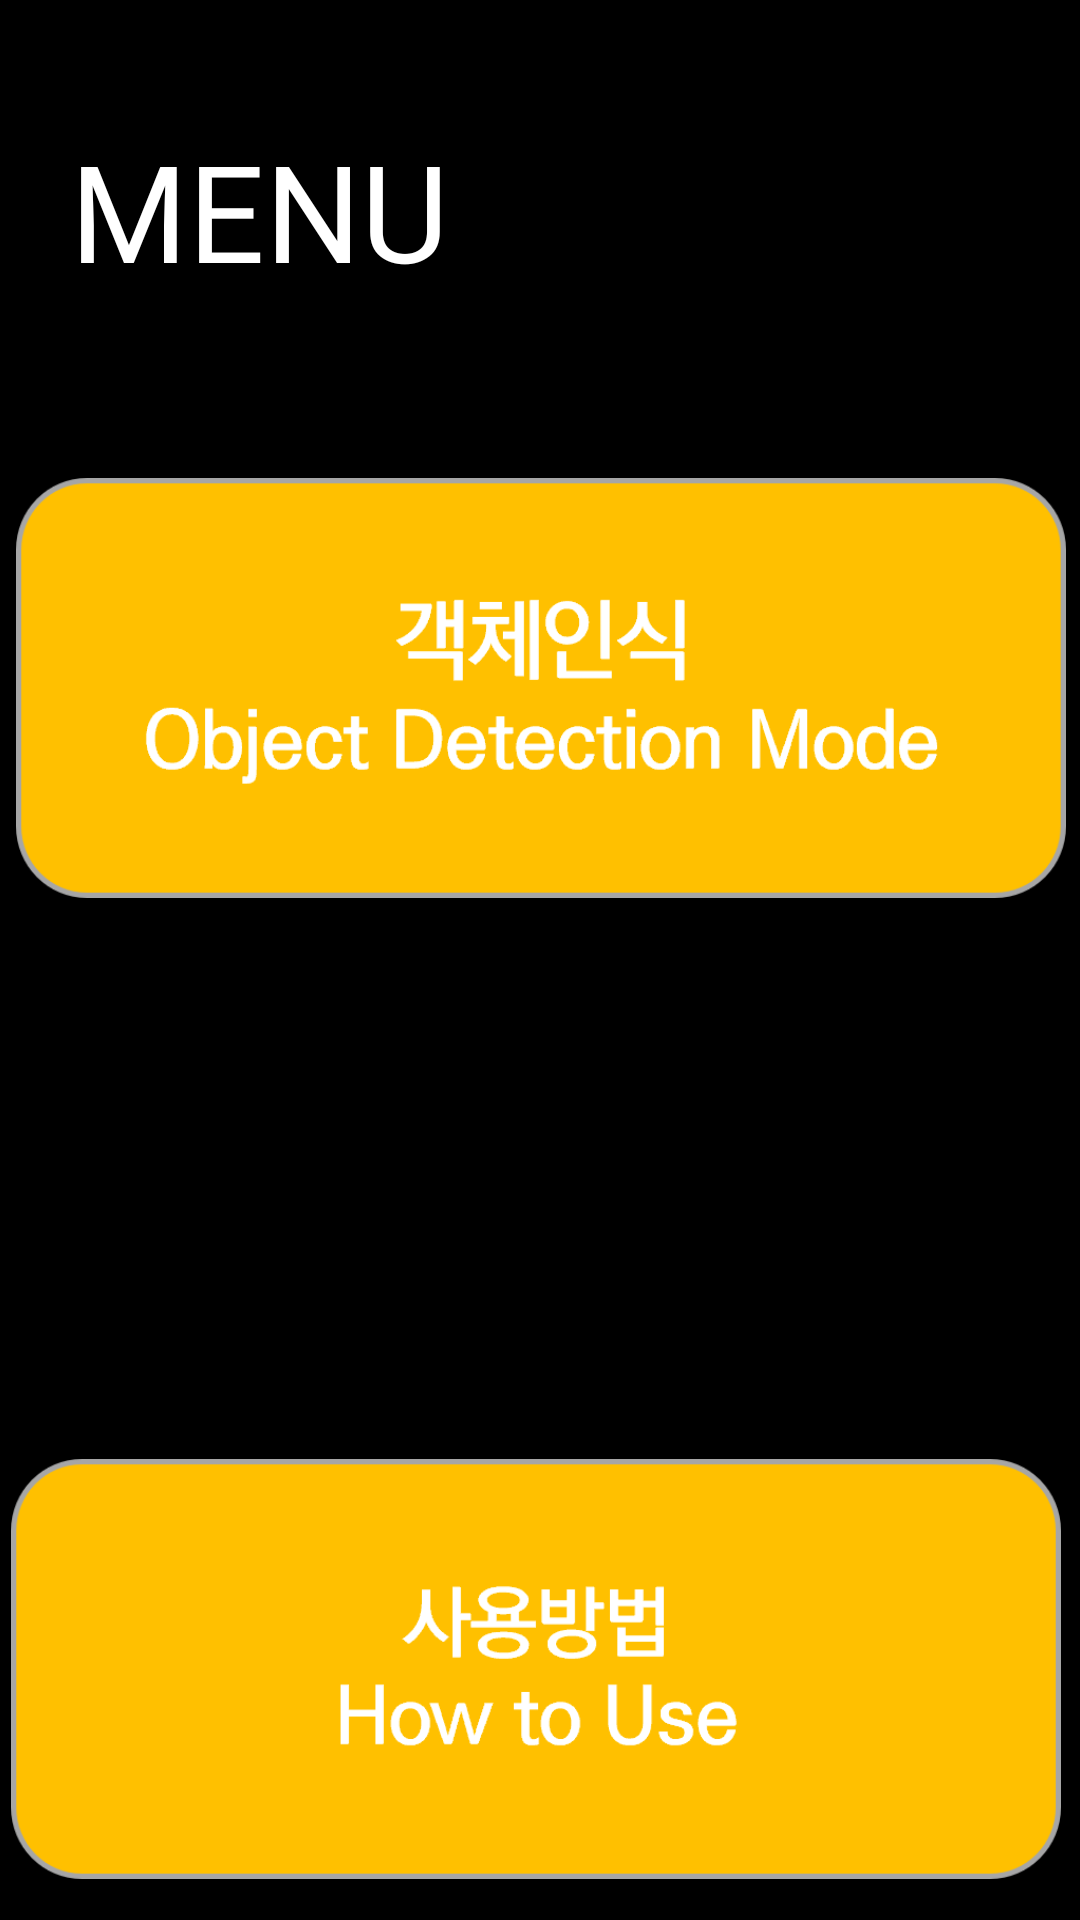

Reconstruct the res/layout file that produces this screen, plus the resources it refers to.
<!-- AndroidManifest.xml: activity theme AppTheme -->
<!-- res/layout/activity_menu.xml -->
<?xml version="1.0" encoding="utf-8"?>
<androidx.constraintlayout.widget.ConstraintLayout xmlns:android="http://schemas.android.com/apk/res/android"
    android:layout_width="match_parent"
    android:layout_height="match_parent"
    xmlns:app="http://schemas.android.com/apk/res-auto"
    xmlns:tools="http://schemas.android.com/tools"
    android:background="#000000">


    <TextView
        android:id="@+id/textView2"
        android:layout_width="wrap_content"
        android:layout_height="wrap_content"
        android:layout_marginTop="40dp"
        android:fontFamily="@font/kopub_dotum_bold"
        android:text="MENU"
        android:textSize="45sp"
        android:textColor="#FFFFFF"
        app:layout_constraintEnd_toEndOf="parent"
        app:layout_constraintHorizontal_bias="0.1"
        app:layout_constraintStart_toStartOf="parent"
        app:layout_constraintTop_toTopOf="parent" />

    <ImageButton
        android:id="@+id/btnGoToDetection"
        android:layout_width="400dp"
        android:layout_height="191dp"
        android:backgroundTint="#00FFFFFF"
        app:layout_constraintBottom_toBottomOf="parent"
        app:layout_constraintEnd_toEndOf="parent"
        app:layout_constraintStart_toStartOf="parent"
        app:layout_constraintTop_toBottomOf="@+id/textView2"
        app:layout_constraintVertical_bias="0.096"
        app:srcCompat="@drawable/menu1_size"
        tools:ignore="SpeakableTextPresentCheck" />


    <ImageButton
        android:id="@+id/btnGoToHowToUse"
        android:layout_width="400dp"
        android:layout_height="191dp"
        android:layout_marginTop="136dp"
        android:backgroundTint="#00FFFFFF"
        app:layout_constraintBottom_toBottomOf="parent"
        app:layout_constraintEnd_toEndOf="parent"
        app:layout_constraintHorizontal_bias="0.545"
        app:layout_constraintStart_toStartOf="parent"
        app:layout_constraintTop_toBottomOf="@+id/btnGoToDetection"
        app:layout_constraintVertical_bias="0.0"
        app:srcCompat="@drawable/menu2_size"
        tools:ignore="SpeakableTextPresentCheck" />



</androidx.constraintlayout.widget.ConstraintLayout>
<!-- resources referenced by this layout -->
<resources>
  <!-- drawable menu1_size (drawable) -->
  <?xml version="1.0" encoding="utf-8"?>
  <layer-list xmlns:android="http://schemas.android.com/apk/res/android">
  
      <item android:drawable="@drawable/btn3" android:width="350dp" android:height="140dp" /> </layer-list>
  <!-- drawable menu2_size (drawable) -->
  <?xml version="1.0" encoding="utf-8"?>
  <layer-list xmlns:android="http://schemas.android.com/apk/res/android">
      
      <item android:drawable="@drawable/btn4" android:width="350dp" android:height="140dp" /> </layer-list>
  <style name="AppTheme" parent="Theme.AppCompat.Light.NoActionBar">
  
          <item name="android:windowContentOverlay">@null</item>
          <item name="android:windowIsTranslucent">true</item>
      </style>
  <!-- drawable btn3: png bitmap (drawable, 10199 bytes) -->
  <!-- drawable btn4: png bitmap (drawable, 8068 bytes) -->
</resources>
